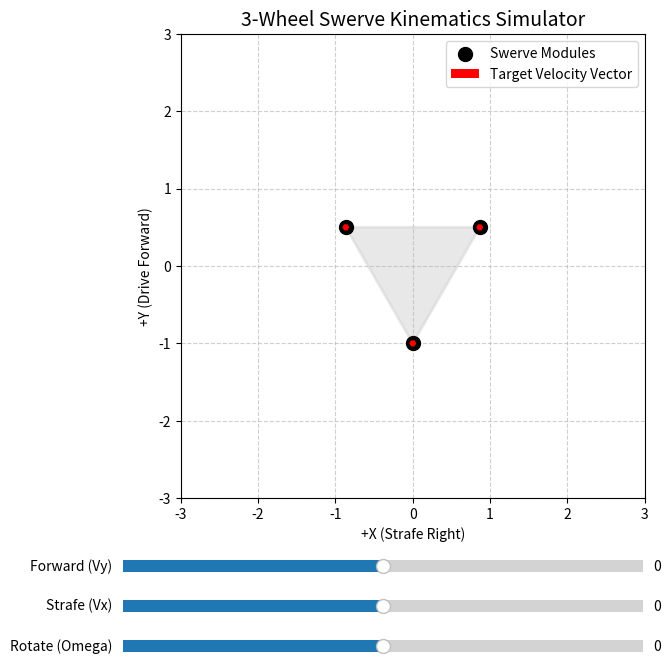

This figure's Python source:
import numpy as np
import matplotlib.pyplot as plt
from matplotlib.widgets import Slider
import matplotlib.patches as patches

# ---------------------------------------------------------
# 1. Define Robot Geometry (3-Wheel Triangular Base)
# ---------------------------------------------------------
# Assume +Y is Forward, +X is Right
# Wheel coordinates (x, y) relative to the center of the robot
CHASSIS_RADIUS = 1.0

# W1: Front Right, W2: Front Left, W3: Back Center
wheel_x = np.array([0.866, -0.866, 0.0]) * CHASSIS_RADIUS
wheel_y = np.array([0.5, 0.5, -1.0]) * CHASSIS_RADIUS

# ---------------------------------------------------------
# 2. Kinematics Function
# ---------------------------------------------------------
def calculate_swerve_vectors(v_x, v_y, omega):
    """
    v_x: Strafe velocity (positive = right)
    v_y: Forward velocity (positive = forward)
    omega: Rotational velocity (positive = counter-clockwise)
    """
    # Translation vector is the same for all wheels
    u_trans = v_x
    v_trans = v_y
    
    # Rotation vector = omega x r = (-omega * y, omega * x)
    u_rot = -omega * wheel_y
    v_rot = omega * wheel_x
    
    # Combined wheel velocity vectors
    u_total = u_trans + u_rot
    v_total = v_trans + v_rot
    
    return u_total, v_total

# ---------------------------------------------------------
# 3. Plot Setup
# ---------------------------------------------------------
fig, ax = plt.subplots(figsize=(8, 8))
plt.subplots_adjust(bottom=0.3) # Make room for sliders
ax.set_aspect('equal')
ax.set_xlim(-3, 3)
ax.set_ylim(-3, 3)
ax.set_title("3-Wheel Swerve Kinematics Simulator", fontsize=14)
ax.set_xlabel("+X (Strafe Right)")
ax.set_ylabel("+Y (Drive Forward)")
ax.grid(True, linestyle='--', alpha=0.6)

# Draw Chassis (Triangle)
chassis = patches.Polygon(np.column_stack([wheel_x, wheel_y]), closed=True, 
                          fill=True, color='lightgray', alpha=0.5, edgecolor='black', linewidth=2)
ax.add_patch(chassis)

# Draw Wheels
ax.scatter(wheel_x, wheel_y, color='black', s=100, zorder=5, label='Swerve Modules')

# Initial Vectors (0 velocity)
u_init, v_init = calculate_swerve_vectors(0, 0, 0)
quiver = ax.quiver(wheel_x, wheel_y, u_init, v_init, 
                   color='red', scale=1, scale_units='xy', angles='xy', 
                   width=0.015, zorder=10, label='Target Velocity Vector')

ax.legend(loc='upper right')

# ---------------------------------------------------------
# 4. Interactive Sliders Setup
# ---------------------------------------------------------
axcolor = 'lightgoldenrodyellow'
ax_vy = plt.axes([0.15, 0.2, 0.65, 0.03], facecolor=axcolor)
ax_vx = plt.axes([0.15, 0.15, 0.65, 0.03], facecolor=axcolor)
ax_omega = plt.axes([0.15, 0.1, 0.65, 0.03], facecolor=axcolor)

s_vy = Slider(ax_vy, 'Forward (Vy)', -2.0, 2.0, valinit=0.0)
s_vx = Slider(ax_vx, 'Strafe (Vx)', -2.0, 2.0, valinit=0.0)
s_omega = Slider(ax_omega, 'Rotate (Omega)', -2.0, 2.0, valinit=0.0)

# ---------------------------------------------------------
# 5. Update Logic
# ---------------------------------------------------------
def update(val):
    # Read current slider values
    vx = s_vx.val
    vy = s_vy.val
    omega = s_omega.val
    
    # Calculate new vectors
    u, v = calculate_swerve_vectors(vx, vy, omega)
    
    # Update quiver plot
    quiver.set_UVC(u, v)
    
    # Redraw canvas
    fig.canvas.draw_idle()

# Link sliders to the update function
s_vy.on_changed(update)
s_vx.on_changed(update)
s_omega.on_changed(update)

# Add a reset button (optional, handled by double-clicking sliders in standard matplotlib)
plt.show()
